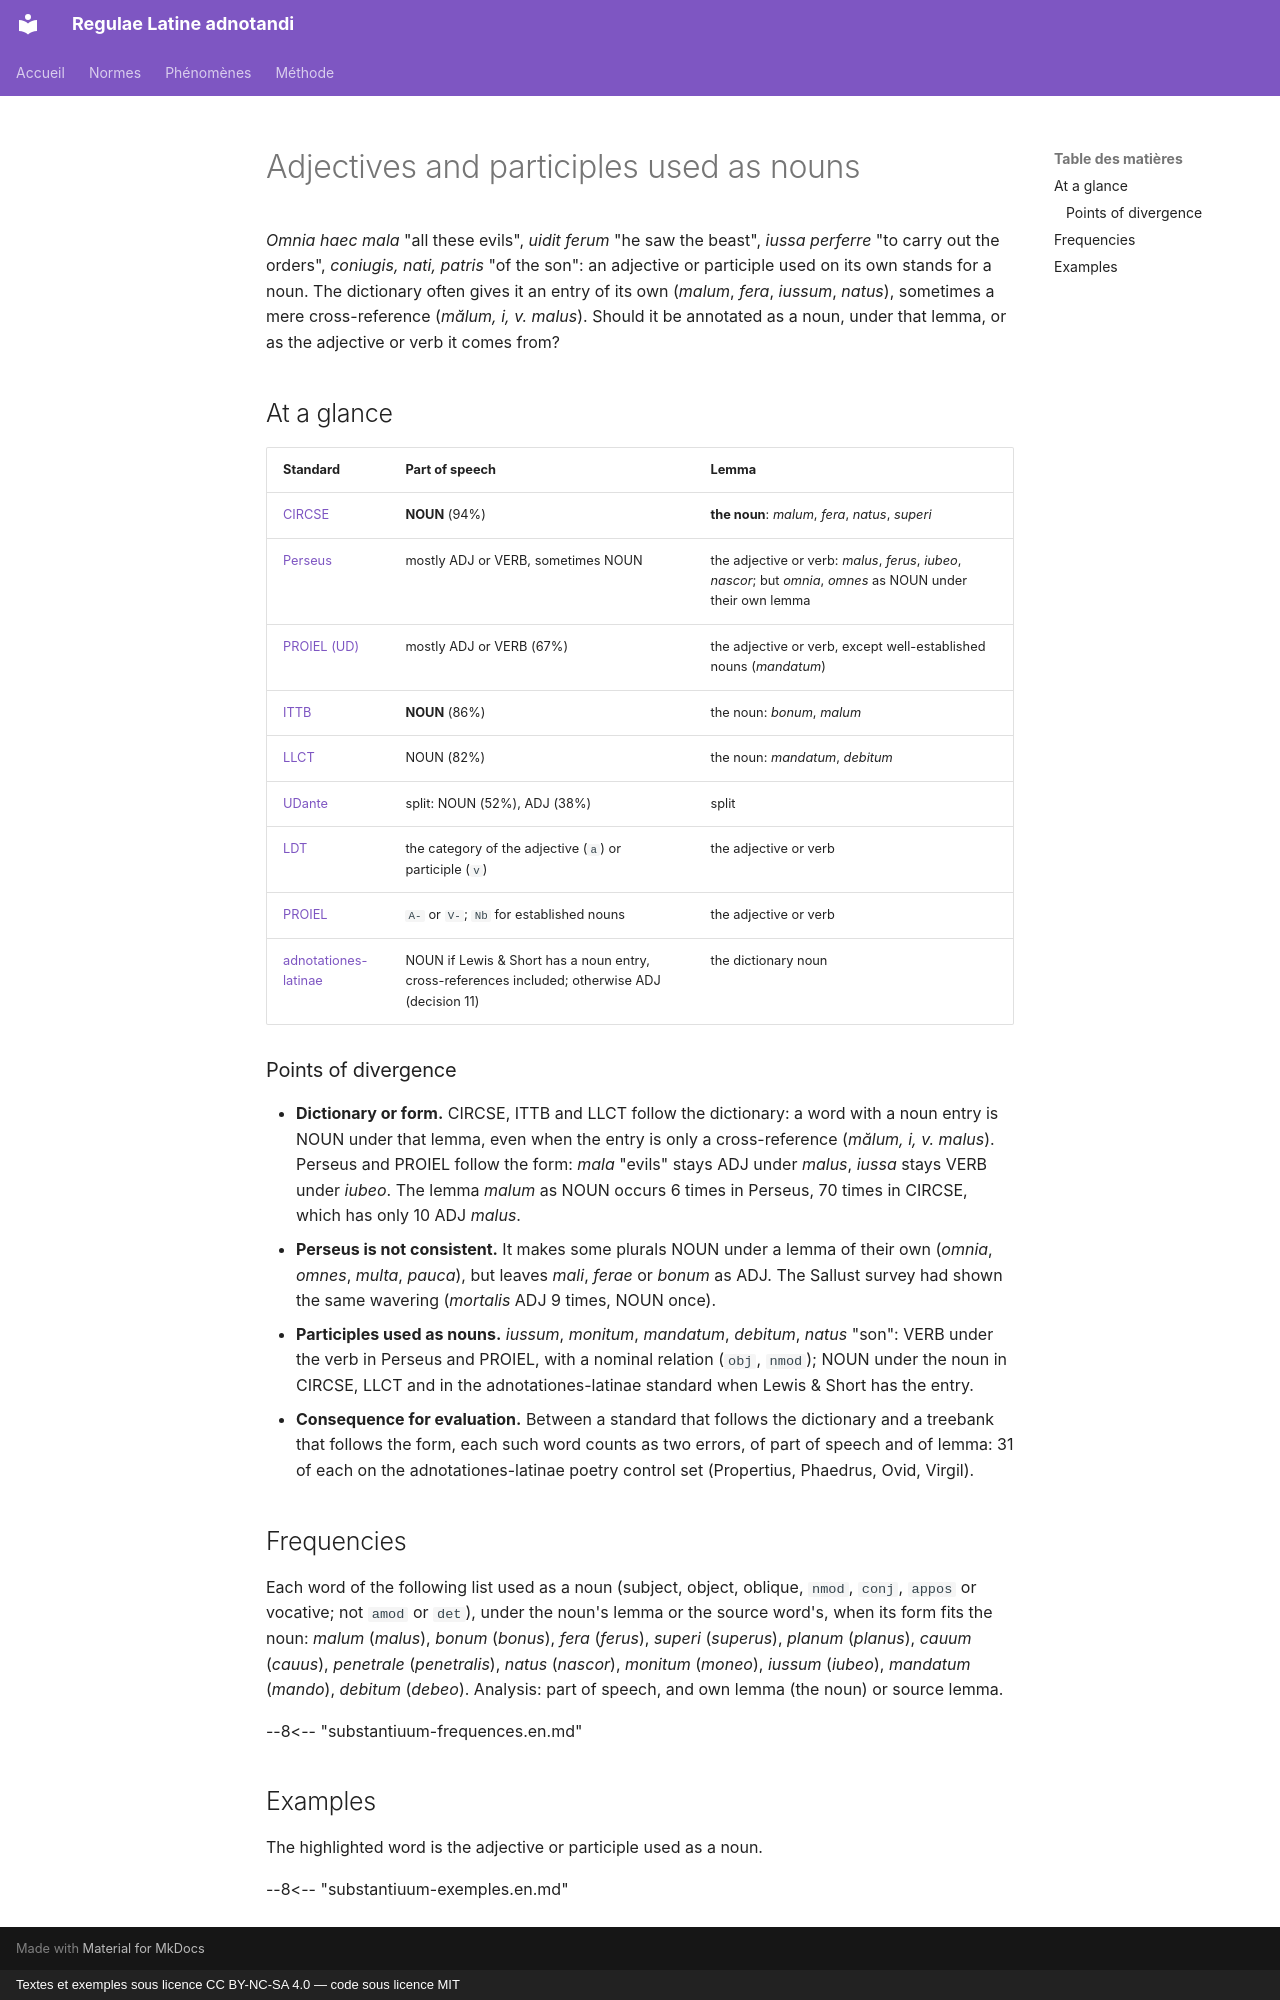

repository: jderet/regulae-latine-adnotandi · page: phaenomena/substantiuum.en/index.html · generator: mkdocs · copyright: Textes et exemples sous licence CC BY-NC-SA 4.0 — code sous licence MIT

# Adjectives and participles used as nouns

*Omnia haec mala* "all these evils", *uidit ferum* "he saw the beast", *iussa perferre* "to carry out the orders", *coniugis, nati, patris* "of the son": an adjective or participle used on its own stands for a noun. The dictionary often gives it an entry of its own (*malum*, *fera*, *iussum*, *natus*), sometimes a mere cross-reference (*mălum, i, v. malus*). Should it be annotated as a noun, under that lemma, or as the adjective or verb it comes from?

## At a glance

| Standard | Part of speech | Lemma |
|---|---|---|
| [CIRCSE](../normes/circse.md) | **NOUN** (94%) | **the noun**: *malum*, *fera*, *natus*, *superi* |
| [Perseus](../normes/perseus.md) | mostly ADJ or VERB, sometimes NOUN | the adjective or verb: *malus*, *ferus*, *iubeo*, *nascor*; but *omnia*, *omnes* as NOUN under their own lemma |
| [PROIEL (UD)](../normes/proiel-ud.md) | mostly ADJ or VERB (67%) | the adjective or verb, except well-established nouns (*mandatum*) |
| [ITTB](../normes/ittb.md) | **NOUN** (86%) | the noun: *bonum*, *malum* |
| [LLCT](../normes/llct.md) | NOUN (82%) | the noun: *mandatum*, *debitum* |
| [UDante](../normes/udante.md) | split: NOUN (52%), ADJ (38%) | split |
| [LDT](../normes/ldt.md) | the category of the adjective (`a`) or participle (`v`) | the adjective or verb |
| [PROIEL](../normes/proiel.md) | `A-` or `V-`; `Nb` for established nouns | the adjective or verb |
| [adnotationes-latinae](../normes/adnotationes.md) | NOUN if Lewis & Short has a noun entry, cross-references included; otherwise ADJ (decision 11) | the dictionary noun |

### Points of divergence

- **Dictionary or form.** CIRCSE, ITTB and LLCT follow the dictionary: a word with a noun entry is NOUN under that lemma, even when the entry is only a cross-reference (*mălum, i, v. malus*). Perseus and PROIEL follow the form: *mala* "evils" stays ADJ under *malus*, *iussa* stays VERB under *iubeo*. The lemma *malum* as NOUN occurs 6 times in Perseus, 70 times in CIRCSE, which has only 10 ADJ *malus*.
- **Perseus is not consistent.** It makes some plurals NOUN under a lemma of their own (*omnia*, *omnes*, *multa*, *pauca*), but leaves *mali*, *ferae* or *bonum* as ADJ. The Sallust survey had shown the same wavering (*mortalis* ADJ 9 times, NOUN once).
- **Participles used as nouns.** *iussum*, *monitum*, *mandatum*, *debitum*, *natus* "son": VERB under the verb in Perseus and PROIEL, with a nominal relation (`obj`, `nmod`); NOUN under the noun in CIRCSE, LLCT and in the adnotationes-latinae standard when Lewis & Short has the entry.
- **Consequence for evaluation.** Between a standard that follows the dictionary and a treebank that follows the form, each such word counts as two errors, of part of speech and of lemma: 31 of each on the adnotationes-latinae poetry control set (Propertius, Phaedrus, Ovid, Virgil).

## Frequencies

Each word of the following list used as a noun (subject, object, oblique, `nmod`, `conj`, `appos` or vocative; not `amod` or `det`), under the noun's lemma or the source word's, when its form fits the noun: *malum* (*malus*), *bonum* (*bonus*), *fera* (*ferus*), *superi* (*superus*), *planum* (*planus*), *cauum* (*cauus*), *penetrale* (*penetralis*), *natus* (*nascor*), *monitum* (*moneo*), *iussum* (*iubeo*), *mandatum* (*mando*), *debitum* (*debeo*). Analysis: part of speech, and own lemma (the noun) or source lemma.

--8<-- "substantiuum-frequences.en.md"

## Examples

The highlighted word is the adjective or participle used as a noun.

--8<-- "substantiuum-exemples.en.md"
